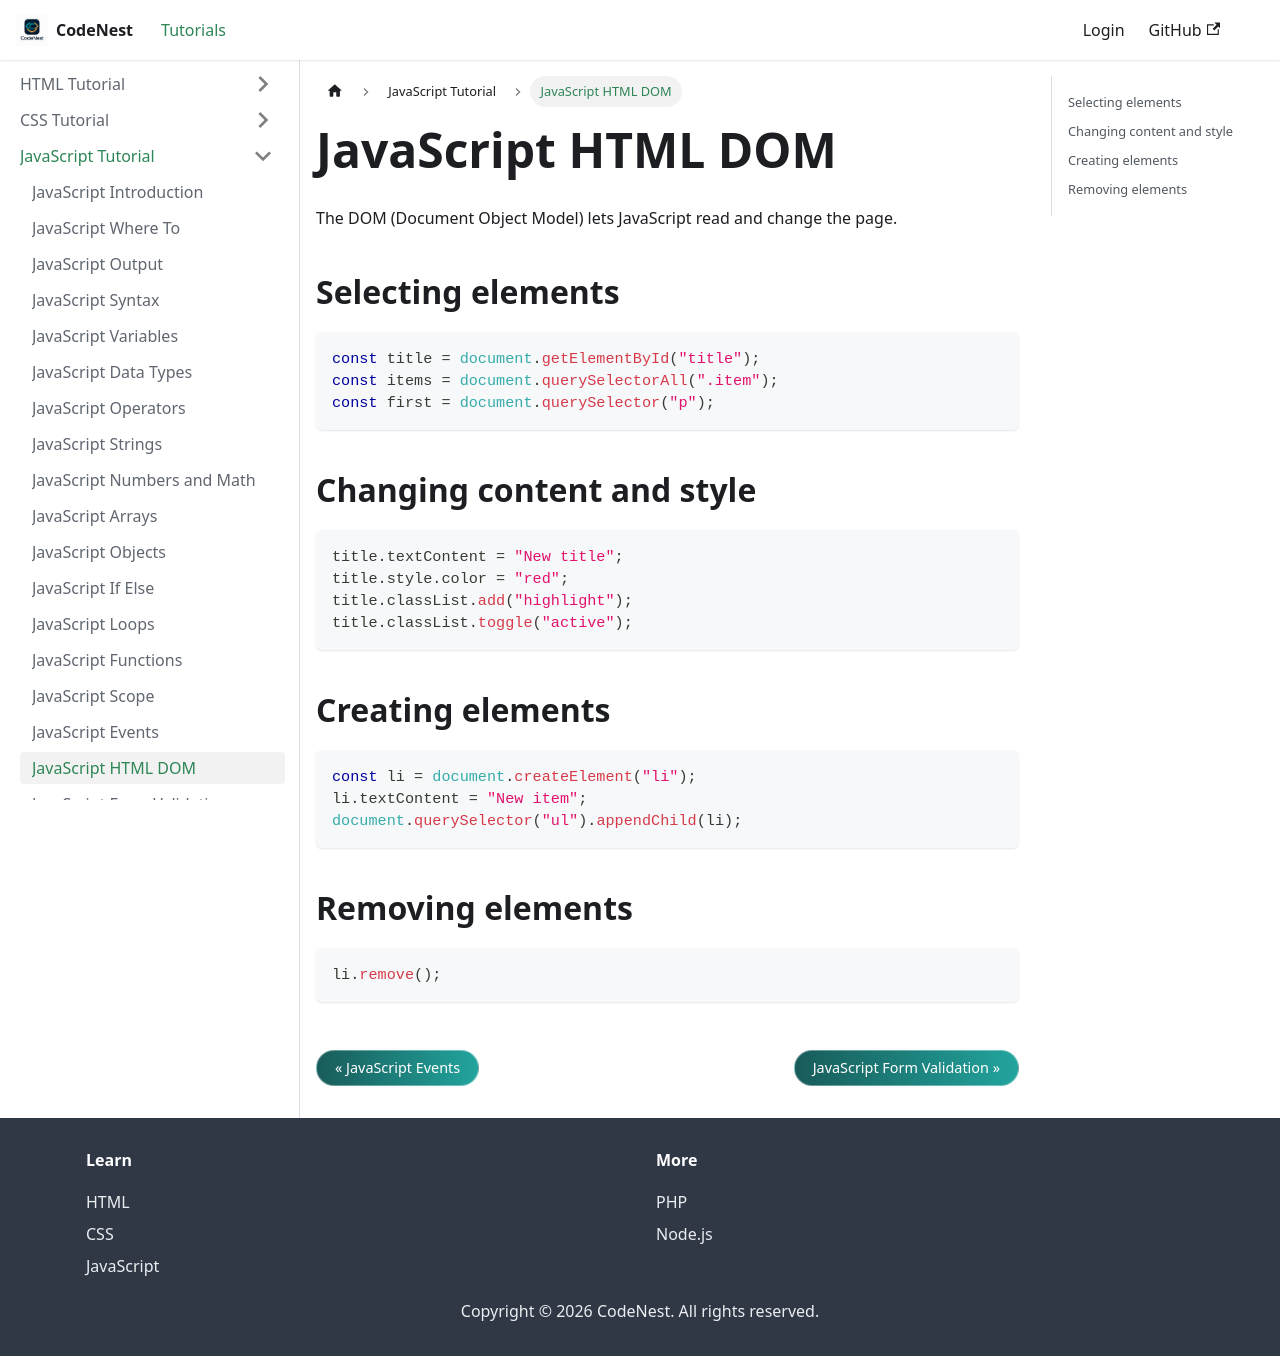

repository: adnankhan112/codenest · page: docs/javascript/dom.html · generator: docusaurus

---
title: JavaScript HTML DOM
sidebar_position: 17
---

# JavaScript HTML DOM

The DOM (Document Object Model) lets JavaScript read and change the page.

## Selecting elements

```javascript
const title = document.getElementById("title");
const items = document.querySelectorAll(".item");
const first = document.querySelector("p");
```

## Changing content and style

```javascript
title.textContent = "New title";
title.style.color = "red";
title.classList.add("highlight");
title.classList.toggle("active");
```

## Creating elements

```javascript
const li = document.createElement("li");
li.textContent = "New item";
document.querySelector("ul").appendChild(li);
```

## Removing elements

```javascript
li.remove();
```
